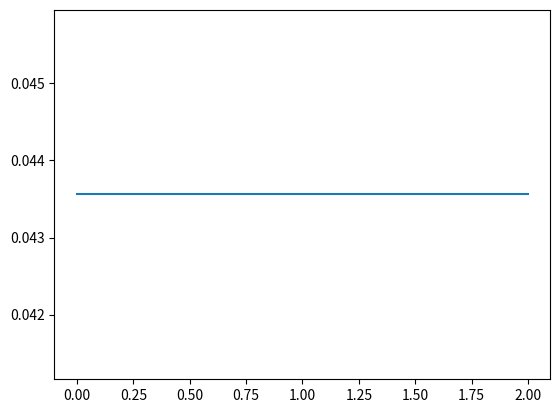
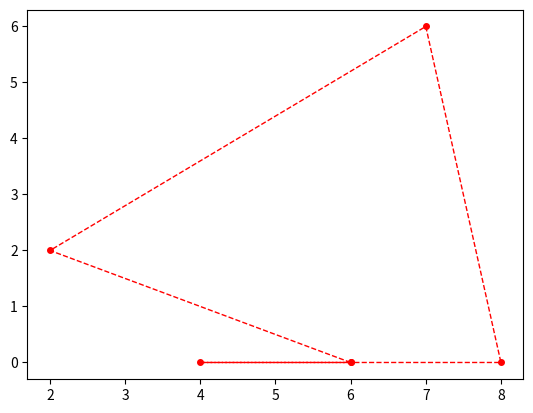

Source code (Python) for these figures, in order: (Note: this script raises an exception after producing the figures.)
import sys
import random
import math
import argparse
import numpy as np
import pandas as pd
import matplotlib.pyplot as plt
import copy
import time

parser = argparse.ArgumentParser()
parser.add_argument("--no_cycles", default=3,
                    type=int, help="Number of cycles of evolution.")
parser.add_argument("--no_cities", default=5,
                    type=int, help="Number of cities to travel through.")
parser.add_argument("--no_islands", default=1,
                    type=int, help="Number of islands for the island model.")
parser.add_argument("--population_size", default=4,
                    type=int, help="Size of population of individual islands.")
parser.add_argument("--map_size", default=(10, 10),
                    type=tuple, help="Int dimensions of the map.")
parser.add_argument("--plot", default=False,
                    action="store_true", help="Plot progress.")
parser.add_argument("--seed", default=42, type=int, help="Random seed.")
args = parser.parse_args()


class City:
    def __init__(self, index, x, y):
        self.index = index
        self.x = x
        self.y = y


class Solution():
    def __init__(self, route, fitness):
        self.route = route
        self.fitness = fitness

    def distance(self, city1, city2):
        dx = abs(city2.x - city1.x)
        dy = abs(city2.y - city1.y)
        return np.sqrt((dx ** 2) + (dy ** 2))

    def count_fitness(self):
        total_distance = 0.0

        for i in range(len(self.route)):
            from_city = self.route[i]
            to_city = None

            if i+1 < len(self.route):
                to_city = self.route[i+1]
            else:
                to_city = self.route[0]

            total_distance += self.distance(from_city, to_city)

        self.fitness = 1 / float(total_distance)

        return self.fitness

    def print_route(self):
        # print('Route: ', self.fitness)
        for city in self.route:
            print(city.index, end=' ')
        print(end='     ')
        print(self.fitness)

    def plot_solution(self):
        x = []
        y = []

        for city in self.route:
            x.append(city.x)
            y.append(city.y)

        x.append(self.route[0].x)
        y.append(self.route[0].y)

        plt.plot(x, y, color='red', marker='o', linestyle='dashed',
                 linewidth=1, markersize=4)
        plt.show()


class Island():
    def __init__(self, solutions, mutation_rate, elite_size, number):
        self.solutions = solutions
        self.mutation_rate = mutation_rate
        self.elite_size = elite_size
        self.best_solution = self.evaluate_generation()[0]
        self.number = number
        self.progress = []

    def evaluate_generation(self):
        ordered_solutions = []
        for solution in self.solutions:
            solution.count_fitness()
            ordered_solutions.append(solution)

        ordered_solutions = sorted(
            ordered_solutions, key=lambda x: x.fitness, reverse=True)

        self.best_solution = ordered_solutions[0]

        # print('Solution fitness:')
        # print([x.fitness for x in ordered_solutions])
        # print()

        return ordered_solutions

    def overview(self, extended):
        if extended:
            # print('Island overview', self.number)
            # print('Best result: ', self.best_solution.fitness)
            print('_'*40)
            # print([(solution.print_route(), solution.fitness) for solution in self.solutions])
            for solution in self.solutions:
                solution.print_route()
                # print(solution.fitness, '-fitness')
            print()

    def show_diversity(self):
        unique_routes = []

        routes = [x.route for x in self.solutions]

        for route in routes:
            if route not in unique_routes:
                unique_routes.append(route)
        print(len(unique_routes), end=' ')
        return unique_routes


def setup_test_data():
    random.seed(a=args.seed)

    cities = []
    for i in range(args.no_cities):
        city = City(index=i,
                    x=int(random.random()*args.map_size[0]),
                    y=int(random.random()*args.map_size[1]))
        cities.append(city)

    islands = []
    for j in range(args.no_islands):
        solutions = []
        for k in range(args.population_size):
            route = random.sample(cities, len(cities))
            solution = Solution(route=route, fitness=0)
            solution.fitness = solution.count_fitness()
            solutions.append(solution)

        island = Island(solutions=solutions,
                        mutation_rate=0.01, elite_size=0.01, number=j)
        islands.append(island)

    return islands


def breed(parent1, parent2):
    child = Solution(route=[], fitness=None)

    gene1 = int(random.random() * len(parent1.route))
    gene2 = int(random.random() * len(parent1.route))

    start_gene = min(gene1, gene2)
    end_gene = max(gene1, gene2)

    for i in range(start_gene, end_gene):
        child.route.append(parent1.route[i])

    print('child')
    child.print_route()

    finish = [item for item in parent2.route if item not in child.route]

    child.route = child.route + finish

    child.fitness = child.count_fitness()

    print('breed')
    parent1.print_route()
    parent2.print_route()
    child.print_route()
    print('/breed')

    return child


def breed_population(selected_for_breeding):
    bred_population = []

    for pair in selected_for_breeding:
        parent1 = pair[0]
        parent2 = pair[1]

        child = breed(parent1, parent2)

        print('breeding')
        parent1.print_route()
        parent2.print_route()
        child.print_route()
        print('/breeding')

        family = [parent1, parent2, child]
        family = sorted(family, key=lambda x: x.fitness, reverse=True)
        # print([x.fitness for x in family])
        family.pop()

        # parent1.plot_solution()
        # parent2.plot_solution()
        # child.plot_solution()

        # print(child.fitness, 'child')

        bred_population.extend(family)

    return bred_population


def select_mating_pool(solutions):
    print('mating')
    for solution in solutions:
        solution.print_route()
    print('/mating')
    selected_for_breeding = []

    no_parent_pairs = len(solutions) // 4

    for i in range(no_parent_pairs):
        parent1 = random.choice(solutions)
        while True:
            parent2 = random.choice(solutions)
            if parent1.route != parent2.route:
                break
        selected_for_breeding.append((parent1, parent2))
        solutions.remove(parent1)
        solutions.remove(parent2)

    # print(selected_for_breeding[0][0].fitness, 'parent1')
    # print(selected_for_breeding[0][1].fitness, 'parent2')
    # print(len(solutions))

    print('parent1')
    parent1.print_route()
    print('parent2')
    parent2.print_route()
    print('/parents')

    print('rest')
    for solution in solutions:
        solution.print_route()
    print('/rest')

    return selected_for_breeding, solutions


def mutate(solution, mutation_rate):
    for i in range(len(solution.route)):
        if(random.random() < mutation_rate):
            city1_index = int(random.random() * len(solution.route))
            city1 = solution.route[city1_index]

            swap_direction = random.choice([-1, 1])
            city2_index = (city1_index + swap_direction) % len(solution.route)
            city2 = solution.route[city2_index]

            city1, city2 = city2, city1

            solution.route[city1_index] = city2
            solution.route[city2_index] = city1

    return solution


def mutate_population(population, mutation_rate):
    mutants = []

    for solution in population:
        mutants.append(mutate(solution, mutation_rate))

    return mutants


def create_next_gen(island):
    # ranked_population = island.evaluate_generation()

    ranked_population = island.solutions

    selected_to_breed, non_breeding = select_mating_pool(ranked_population)

    bred_population = breed_population(selected_to_breed)

    population = non_breeding + bred_population

    mutated_population = mutate_population(population, island.mutation_rate)

    island.solutions = mutated_population
    island.best_solution = island.evaluate_generation()[0]

    print()
    # sys.stdout.write('.')
    # sys.stdout.flush()

    return island


def Main():
    islands = setup_test_data()

    for i in range(args.no_cycles):
        # print('New Generation')
        for island in islands:
            island = create_next_gen(island)
            # print(island.best_solution.fitness)

            island.progress.append(island.best_solution.fitness)

            if island.number == 0:
                island.overview(extended=True)
                time.sleep(0.5)

    print(islands[0].progress)
    plt.plot(islands[0].progress)
    plt.show()

    islands[0].best_solution.plot_solution()

    print(islands[1].progress)
    plt.plot(islands[1].progress)
    plt.show()

    islands[1].best_solution.plot_solution()


Main()
